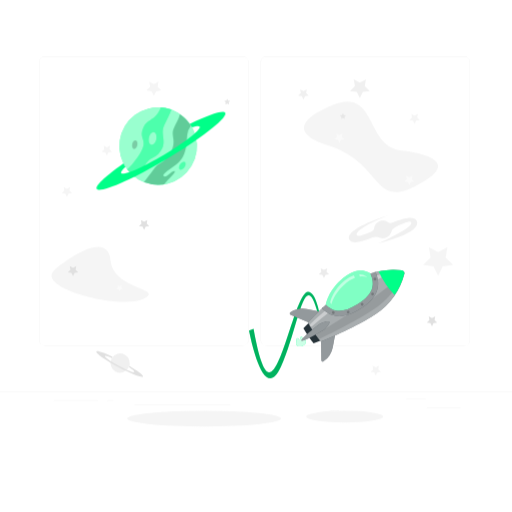
t = 0.00 s
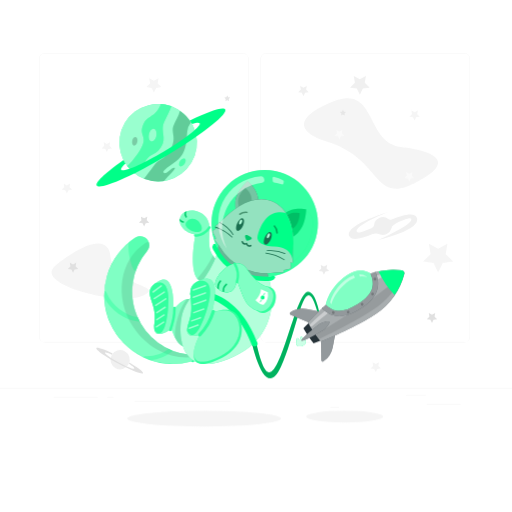
t = 1.00 s
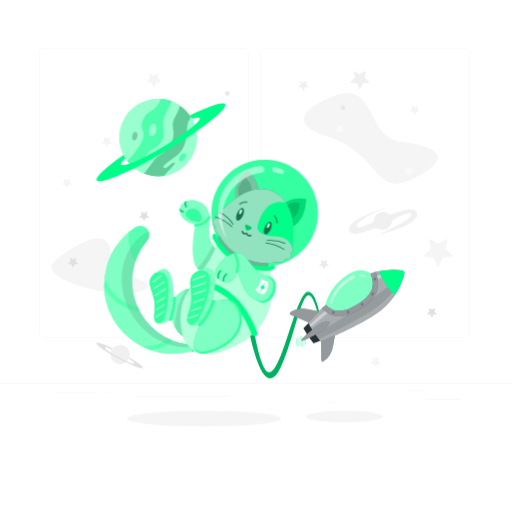
t = 2.50 s
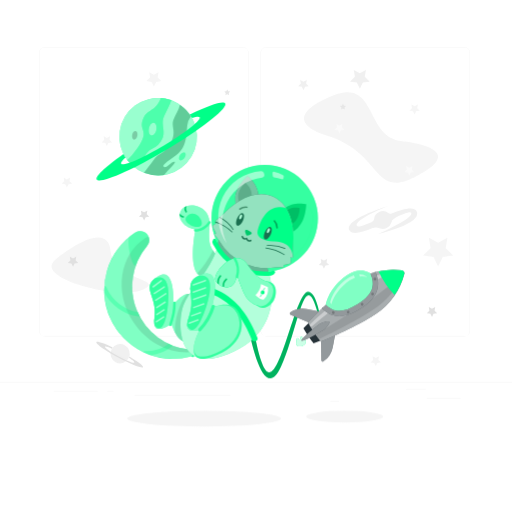
t = 3.25 s
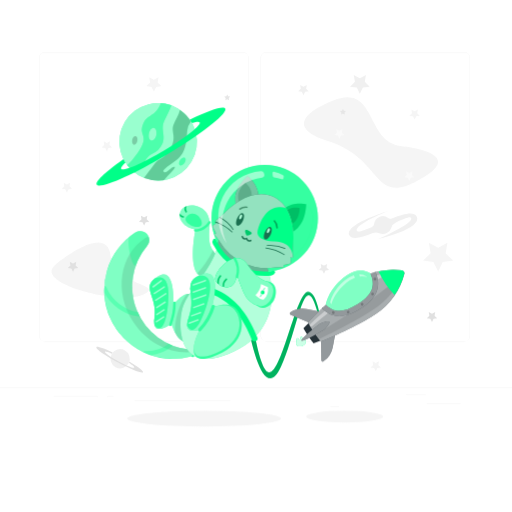
t = 4.75 s
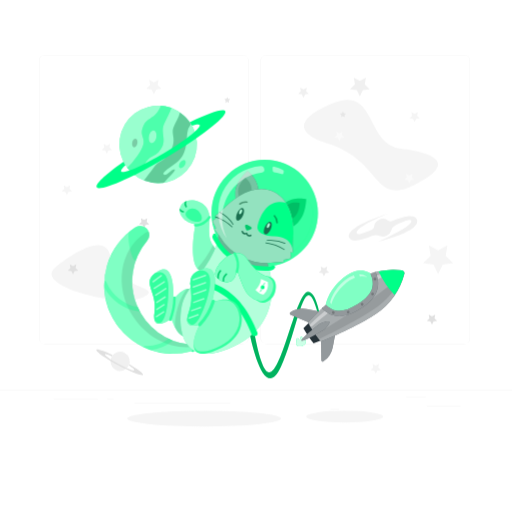
t = 5.50 s

The animated SVG that drew these frames (rendered in a browser with its animation timeline set to each time). Animation: 2 CSS @keyframes rules; one cycle of 7.00 s, repeats indefinitely.

<svg class="animated" id="freepik_stories-cat-astronaut" xmlns="http://www.w3.org/2000/svg" viewBox="0 0 500 500" version="1.1" xmlns:xlink="http://www.w3.org/1999/xlink" xmlns:svgjs="http://svgjs.com/svgjs"><style>svg#freepik_stories-cat-astronaut:not(.animated) .animable {opacity: 0;}svg#freepik_stories-cat-astronaut.animated #freepik--background-complete--inject-18 {animation: 6s Infinite  linear floating;animation-delay: 0s;}svg#freepik_stories-cat-astronaut.animated #freepik--Cat--inject-18 {animation: 1s 1 forwards cubic-bezier(.36,-0.01,.5,1.38) slideDown,3s Infinite  linear floating;animation-delay: 0s,1s;}svg#freepik_stories-cat-astronaut.animated #freepik--Planet--inject-18 {animation: 6s Infinite  linear floating;animation-delay: 0s;}            @keyframes floating {                0% {                    opacity: 1;                    transform: translateY(0px);                }                50% {                    transform: translateY(-10px);                }                100% {                    opacity: 1;                    transform: translateY(0px);                }            }                    @keyframes slideDown {                0% {                    opacity: 0;                    transform: translateY(-30px);                }                100% {                    opacity: 1;                    transform: translateY(0);                }            }        </style><g id="freepik--background-complete--inject-18" class="animable animator-active" style="transform-origin: 250px 228.23px;"><rect x="416.78" y="398.49" width="33.12" height="0.25" style="fill: rgb(235, 235, 235); transform-origin: 433.34px 398.615px;" id="el7k702up7v5r" class="animable"></rect><rect x="322.53" y="401.21" width="8.69" height="0.25" style="fill: rgb(235, 235, 235); transform-origin: 326.875px 401.335px;" id="elm8bk1s6zesf" class="animable"></rect><rect x="396.59" y="389.21" width="19.19" height="0.25" style="fill: rgb(235, 235, 235); transform-origin: 406.185px 389.335px;" id="elsx72fcghcf" class="animable"></rect><rect x="52.46" y="390.89" width="43.19" height="0.25" style="fill: rgb(235, 235, 235); transform-origin: 74.055px 391.015px;" id="elc5waovrozni" class="animable"></rect><rect x="104.56" y="390.89" width="6.33" height="0.25" style="fill: rgb(235, 235, 235); transform-origin: 107.725px 391.015px;" id="elnbke2e71rf" class="animable"></rect><rect x="131.47" y="395.11" width="93.68" height="0.25" style="fill: rgb(235, 235, 235); transform-origin: 178.31px 395.235px;" id="elf0ue352g7s" class="animable"></rect><path d="M237,337.8H43.92a5.71,5.71,0,0,1-5.71-5.71V60.66A5.71,5.71,0,0,1,43.92,55H237a5.71,5.71,0,0,1,5.71,5.71V332.09A5.71,5.71,0,0,1,237,337.8ZM43.92,55.2a5.47,5.47,0,0,0-5.46,5.46V332.09a5.47,5.47,0,0,0,5.46,5.46H237a5.47,5.47,0,0,0,5.46-5.46V60.66A5.47,5.47,0,0,0,237,55.2Z" style="fill: rgb(235, 235, 235); transform-origin: 140.46px 196.4px;" id="el9j3qu20n6p" class="animable"></path><path d="M453.31,337.8H260.21a5.72,5.72,0,0,1-5.71-5.71V60.66A5.72,5.72,0,0,1,260.21,55h193.1A5.71,5.71,0,0,1,459,60.66V332.09A5.71,5.71,0,0,1,453.31,337.8ZM260.21,55.2a5.47,5.47,0,0,0-5.46,5.46V332.09a5.47,5.47,0,0,0,5.46,5.46h193.1a5.47,5.47,0,0,0,5.46-5.46V60.66a5.47,5.47,0,0,0-5.46-5.46Z" style="fill: rgb(235, 235, 235); transform-origin: 356.75px 196.4px;" id="eldggz9b7jq8g" class="animable"></path><rect y="382.4" width="500" height="0.25" style="fill: rgb(235, 235, 235); transform-origin: 250px 382.525px;" id="elgxvzyx5zywc" class="animable"></rect><polygon points="140.74 216.48 143.88 214.83 143.28 218.32 145.82 220.8 142.31 221.31 140.74 224.49 139.17 221.31 135.66 220.8 138.2 218.32 137.6 214.83 140.74 216.48" style="fill: rgb(224, 224, 224); transform-origin: 140.74px 219.66px;" id="elfd9fdkbj6bc" class="animable"></polygon><path d="M320.17,141.9c-22.44-7-40.06-20.57,3.94-39.07s32.5,39.76,67,43.88,55.18,14.72,13.79,35.37S373.29,158.38,320.17,141.9Z" style="fill: rgb(245, 245, 245); transform-origin: 362.418px 143.334px;" id="el6oel1w44tph" class="animable"></path><polygon points="150.27 82.07 154.81 79.68 153.95 84.74 157.62 88.32 152.54 89.06 150.27 93.66 148 89.06 142.93 88.32 146.6 84.74 145.73 79.68 150.27 82.07" style="fill: rgb(245, 245, 245); transform-origin: 150.275px 86.67px;" id="elvguz9a4p9u" class="animable"></polygon><polygon points="427.87 246.12 436.95 241.35 435.22 251.46 442.56 258.62 432.41 260.1 427.87 269.3 423.33 260.1 413.18 258.62 420.52 251.46 418.79 241.35 427.87 246.12" style="fill: rgb(245, 245, 245); transform-origin: 427.87px 255.325px;" id="elzop6w4w4uv" class="animable"></polygon><polygon points="351.41 80.65 357.36 77.52 356.22 84.14 361.03 88.83 354.39 89.79 351.41 95.82 348.44 89.79 341.8 88.83 346.61 84.14 345.47 77.52 351.41 80.65" style="fill: rgb(240, 240, 240); transform-origin: 351.415px 86.67px;" id="el30l9ruovbtr" class="animable"></polygon><polygon points="65.34 184.28 68.48 182.63 67.88 186.13 70.42 188.6 66.91 189.11 65.34 192.29 63.77 189.11 60.27 188.6 62.8 186.13 62.21 182.63 65.34 184.28" style="fill: rgb(245, 245, 245); transform-origin: 65.345px 187.46px;" id="elermbsa8ucks" class="animable"></polygon><polygon points="104.34 143.84 107.48 142.19 106.88 145.68 109.42 148.15 105.91 148.66 104.34 151.84 102.77 148.66 99.27 148.15 101.8 145.68 101.2 142.19 104.34 143.84" style="fill: rgb(245, 245, 245); transform-origin: 104.345px 147.015px;" id="el4mfaqno6jm5" class="animable"></polygon><polygon points="404.9 112.87 408.04 111.22 407.44 114.71 409.98 117.19 406.47 117.69 404.9 120.87 403.33 117.69 399.82 117.19 402.36 114.71 401.76 111.22 404.9 112.87" style="fill: rgb(245, 245, 245); transform-origin: 404.9px 116.045px;" id="el778a7x5z6gp" class="animable"></polygon><polygon points="331.45 131.76 334.59 130.11 333.99 133.61 336.53 136.08 333.02 136.59 331.45 139.77 329.89 136.59 326.38 136.08 328.92 133.61 328.32 130.11 331.45 131.76" style="fill: rgb(250, 250, 250); transform-origin: 331.455px 134.94px;" id="elu6pd0r47e1r" class="animable"></polygon><polygon points="334.9 115.08 333.08 116.05 333.43 114.01 331.94 112.57 333.99 112.27 334.9 110.42 335.82 112.27 337.86 112.57 336.38 114.01 336.73 116.05 334.9 115.08" style="fill: rgb(230, 230, 230); transform-origin: 334.9px 113.235px;" id="elmwocib6unal" class="animable"></polygon><polygon points="221.91 101.06 220.08 102.03 220.43 99.99 218.95 98.55 221 98.25 221.91 96.4 222.83 98.25 224.87 98.55 223.39 99.99 223.74 102.03 221.91 101.06" style="fill: rgb(230, 230, 230); transform-origin: 221.91px 99.215px;" id="elhsnev5bz6rk" class="animable"></polygon><polygon points="399.72 172.94 402.86 171.29 402.26 174.79 404.8 177.26 401.29 177.77 399.72 180.95 398.15 177.77 394.65 177.26 397.19 174.79 396.59 171.29 399.72 172.94" style="fill: rgb(250, 250, 250); transform-origin: 399.725px 176.12px;" id="el7e080dwf7iw" class="animable"></polygon><polygon points="366.94 358.74 370.07 357.09 369.47 360.58 372.01 363.06 368.5 363.57 366.94 366.75 365.37 363.57 361.86 363.06 364.4 360.58 363.8 357.09 366.94 358.74" style="fill: rgb(245, 245, 245); transform-origin: 366.935px 361.92px;" id="elpb4574symqm" class="animable"></polygon><polygon points="296.36 88.98 299.57 87.29 298.96 90.87 301.56 93.4 297.96 93.93 296.36 97.18 294.75 93.93 291.15 93.4 293.75 90.87 293.14 87.29 296.36 88.98" style="fill: rgb(240, 240, 240); transform-origin: 296.355px 92.235px;" id="elbu3rtbpox7q" class="animable"></polygon><path d="M54.05,262.65c10.51-8.7,50.89-38.48,53.85-8.73s53.63,27.12,32.35,37.9S31.58,281.24,54.05,262.65Z" style="fill: rgb(245, 245, 245); transform-origin: 97.9204px 267.865px;" id="el2sc79bjheym" class="animable"></path><polygon points="71.31 261.57 74.45 259.92 73.85 263.41 76.39 265.89 72.88 266.4 71.31 269.58 69.74 266.4 66.23 265.89 68.77 263.41 68.17 259.92 71.31 261.57" style="fill: rgb(224, 224, 224); transform-origin: 71.31px 264.75px;" id="eljxksntjaypc" class="animable"></polygon><polygon points="116.83 279.32 118.88 278.24 118.49 280.53 120.15 282.15 117.86 282.49 116.83 284.57 115.8 282.49 113.51 282.15 115.17 280.53 114.78 278.24 116.83 279.32" style="fill: rgb(250, 250, 250); transform-origin: 116.83px 281.405px;" id="el9a7dhlnd808" class="animable"></polygon><polygon points="421.86 310.63 424.99 308.98 424.39 312.47 426.93 314.95 423.43 315.46 421.86 318.64 420.29 315.46 416.78 314.95 419.32 312.47 418.72 308.98 421.86 310.63" style="fill: rgb(224, 224, 224); transform-origin: 421.855px 313.81px;" id="elwd0ergi1n8h" class="animable"></polygon><path d="M125.58,359a9.4,9.4,0,1,1-3.84-12.72A9.39,9.39,0,0,1,125.58,359Z" style="fill: rgb(240, 240, 240); transform-origin: 117.295px 354.562px;" id="el3nqppwoigdk" class="animable"></path><path d="M126.31,357.26a9.64,9.64,0,0,1-.46,1.23c3.49,2.28,5.61,4.07,5.3,4.65-.51.95-7.33-1.72-15.24-6s-13.91-8.44-13.4-9.39c.31-.58,3,.19,6.8,1.84a11.7,11.7,0,0,1,.78-1.07c-8.8-4.2-15.43-6.47-16-5.3-.81,1.51,8.74,8.2,21.32,14.94s23.45,11,24.26,9.48C140.25,366.51,134.68,362.25,126.31,357.26Z" style="fill: rgb(224, 224, 224); transform-origin: 116.877px 355.431px;" id="el7dmr1dokjct" class="animable"></path><polygon points="316.35 263.61 319.49 261.96 318.89 265.46 321.43 267.93 317.92 268.44 316.35 271.62 314.78 268.44 311.28 267.93 313.81 265.46 313.21 261.96 316.35 263.61" style="fill: rgb(235, 235, 235); transform-origin: 316.355px 266.79px;" id="el38ok7amkwgd" class="animable"></polygon><path d="M406.87,215.51c-2.67-5.23-13.07-2.46-24.37,2a3.44,3.44,0,0,1-3.36-.46,8.67,8.67,0,0,0-13.84,6,3.46,3.46,0,0,1-2.05,2.81c-7.94,3.44-14,5.68-14.82,3.63-2.49-6.17,30.69-19.33,30.69-19.33s-44.72,13.4-37.56,24.22c2.76,4.18,12,1.72,22.4-2.56a8.42,8.42,0,0,1,6.55.15,8.65,8.65,0,0,0,11.74-5.58,7.94,7.94,0,0,1,4.36-4.95c8.06-3.76,14.17-6.26,15-4.44,2.51,5.48-33.42,21-33.42,21S413.21,227.92,406.87,215.51Z" style="fill: rgb(240, 240, 240); transform-origin: 374.133px 224.08px;" id="el8aef77yy0y4" class="animable"></path></g><g id="freepik--Shadow--inject-18" class="animable" style="transform-origin: 249.135px 408.79px;"><ellipse id="freepik--path--inject-18" cx="199.32" cy="408.79" rx="75.16" ry="7.72" style="fill: rgb(245, 245, 245); transform-origin: 199.32px 408.79px;" class="animable"></ellipse><ellipse id="freepik--path--inject-18" cx="336.53" cy="406.88" rx="37.58" ry="5.81" style="fill: rgb(245, 245, 245); transform-origin: 336.53px 406.88px;" class="animable"></ellipse></g><g id="freepik--Rocket--inject-18" class="animable" style="transform-origin: 319.027px 316.456px;"><path d="M296.7,331.18c0-.12-.07-.24-.11-.36-.57-1.52-2.73-2.13-2.73-2.13a5.25,5.25,0,0,0-.81,2.58l-.32.11-.32.13a5.28,5.28,0,0,0-2.3-1.42s-1.24,1.87-.67,3.4l.15.34a2.88,2.88,0,0,0-.36,2.55c.66,1.79,3.32,2.46,5.92,1.49s4.17-3.21,3.5-5A2.92,2.92,0,0,0,296.7,331.18Z" style="fill: rgb(0, 255, 136); transform-origin: 293.943px 333.502px;" id="elax4x4u241p" class="animable"></path><g id="elv8etbe50hy"><path d="M296.7,331.18c0-.12-.07-.24-.11-.36-.57-1.52-2.73-2.13-2.73-2.13a5.25,5.25,0,0,0-.81,2.58l-.32.11-.32.13a5.28,5.28,0,0,0-2.3-1.42s-1.24,1.87-.67,3.4l.15.34a2.88,2.88,0,0,0-.36,2.55c.66,1.79,3.32,2.46,5.92,1.49s4.17-3.21,3.5-5A2.92,2.92,0,0,0,296.7,331.18Z" style="fill: rgb(255, 255, 255); opacity: 0.8; transform-origin: 293.943px 333.502px;" class="animable"></path></g><path d="M300.66,285c-11.87.74-25.94,83.65-38.88,78.44-5.48-2.2-10.37-21.19-14.18-42.33l-4.45,1.65c2.65,13.36,15.31,70.69,31.13,35.53,17.82-39.62,23.08-100.4,36.13-52.16l1.44-.69S308.15,284.53,300.66,285Z" style="fill: rgb(0, 255, 136); transform-origin: 277.5px 327.263px;" id="el1vm55q4gmik" class="animable"></path><g id="elfplbw1s3vw4"><path d="M300.66,285c-11.87.74-25.94,83.65-38.88,78.44-5.48-2.2-10.37-21.19-14.18-42.33l-4.45,1.65c2.65,13.36,15.31,70.69,31.13,35.53,17.82-39.62,23.08-100.4,36.13-52.16l1.44-.69S308.15,284.53,300.66,285Z" style="opacity: 0.3; transform-origin: 277.5px 327.263px;" class="animable"></path></g><path d="M318.19,297.62s1.88-13.85,17.44-26.45,26.11-4.06,26.11-4.06l4.15,2.72.21,11.64-5.9,10.27-14.68,11.65-15.16,4.28L323,304.36Z" style="fill: rgb(0, 255, 136); transform-origin: 342.145px 285.976px;" id="elzoqqo3hvxxl" class="animable"></path><g id="elf5b4w0hyc3c"><path d="M318.19,297.62s1.88-13.85,17.44-26.45,26.11-4.06,26.11-4.06l4.15,2.72.21,11.64-5.9,10.27-14.68,11.65-15.16,4.28L323,304.36Z" style="fill: rgb(255, 255, 255); opacity: 0.5; transform-origin: 342.145px 285.976px;" class="animable"></path></g><path d="M283.79,307.34l23.68,10,16.06-10.84-24-4.7a21.24,21.24,0,0,0-15.94,3.23h0A1.3,1.3,0,0,0,283.79,307.34Z" style="fill: rgb(38, 50, 56); transform-origin: 303.253px 309.373px;" id="ell8mu375p6l" class="animable"></path><path d="M313.86,351.92l-.43-25.72,16.06-10.83-4.63,24a21.22,21.22,0,0,1-9,13.57h0A1.3,1.3,0,0,1,313.86,351.92Z" style="fill: rgb(38, 50, 56); transform-origin: 321.46px 334.258px;" id="elo2gxm26jnzr" class="animable"></path><g id="elhiazl2xjuhm"><g style="opacity: 0.5; transform-origin: 306.233px 327.276px;" class="animable"><path d="M283.79,307.34l23.68,10,16.06-10.84-24-4.7a21.24,21.24,0,0,0-15.94,3.23h0A1.3,1.3,0,0,0,283.79,307.34Z" style="fill: rgb(255, 255, 255); transform-origin: 303.253px 309.373px;" id="elkfvhwkjdcfm" class="animable"></path><path d="M313.86,351.92l-.43-25.72,16.06-10.83-4.63,24a21.22,21.22,0,0,1-9,13.57h0A1.3,1.3,0,0,1,313.86,351.92Z" style="fill: rgb(255, 255, 255); transform-origin: 321.46px 334.258px;" id="elwpot2ddd4bd" class="animable"></path></g></g><path d="M392.36,263.9A68.51,68.51,0,0,0,365.17,266l1.79,9.54-.86,5.91-9.25,13-9.48,6.4L334,306.15,323,304.36,315.61,300c-5.19,4.83-10.34,9.92-15,14.89,1.83,3.16,3.82,6.34,6,9.5s4.33,6.19,6.58,9.07c20.53-7.84,44.19-20.41,53.7-26.83a68.41,68.41,0,0,0,27.92-39.11A2.91,2.91,0,0,0,392.36,263.9Z" style="fill: rgb(38, 50, 56); transform-origin: 347.757px 298.42px;" id="elr2ivu2dhnis" class="animable"></path><g id="elin9wfonwhz"><path d="M392.36,263.9A68.51,68.51,0,0,0,365.17,266l1.79,9.54-.86,5.91-9.25,13-9.48,6.4L334,306.15,323,304.36,315.61,300c-5.19,4.83-10.34,9.92-15,14.89,1.83,3.16,3.82,6.34,6,9.5s4.33,6.19,6.58,9.07c20.53-7.84,44.19-20.41,53.7-26.83a68.41,68.41,0,0,0,27.92-39.11A2.91,2.91,0,0,0,392.36,263.9Z" style="fill: rgb(255, 255, 255); opacity: 0.6; transform-origin: 347.757px 298.42px;" class="animable"></path></g><path d="M306.6,324.39c-2-2.92-3.8-5.84-5.52-8.76-1.65,1.66-3.27,3.33-4.81,5q2.19,3.76,4.73,7.54t5.23,7.21c2.11-.81,4.26-1.68,6.42-2.59C310.59,330.1,308.56,327.3,306.6,324.39Z" style="fill: rgb(38, 50, 56); transform-origin: 304.46px 325.505px;" id="elytup4xtyb9q" class="animable"></path><g id="eloateip8rq9"><path d="M393.88,266.16c-8.53,8.91-20.69,19-35,28.66-9.3,6.27-31,20.08-49.15,30.91a1.42,1.42,0,0,0-.45,2l1.62,2.39a1.41,1.41,0,0,0,1.76.51c19.59-8.86,42.19-21.65,51.53-28,13.92-9.38,24.14-21.73,29.83-34.62a2,2,0,0,0-.18-1.91Z" style="opacity: 0.1; transform-origin: 351.613px 298.428px;" class="animable"></path></g><g id="elpqoucqor2zp"><g style="opacity: 0.4; transform-origin: 347.789px 291.613px;" class="animable"><path d="M319.05,302c-5.47,4.67-11,9.58-16,14.36A1.43,1.43,0,0,0,305,318.5c5.57-4.75,11.65-9.69,17.62-14.39Z" style="fill: rgb(255, 255, 255); transform-origin: 312.599px 310.438px;" id="el8cc61d9qjjh" class="animable"></path><path d="M365.89,269.83l.76,4.05A103,103,0,0,1,393,264.8l-.31-.45A77.34,77.34,0,0,0,365.89,269.83Z" style="fill: rgb(255, 255, 255); transform-origin: 379.445px 269.115px;" id="ellzcj5cilg2k" class="animable"></path></g></g><path d="M366.76,265.6q-2.53.66-5,1.51c2.23,5.17,2.84,9.71,1.86,13.74-1.4,5.77-6.18,11.14-14.6,16.42s-15.34,7.24-21.14,6a19.87,19.87,0,0,1-9.67-5.65q-1.92,1.75-3.83,3.55c10.14,10.11,22,10.17,37.41.52C368,291.53,372.8,280.17,366.76,265.6Z" style="fill: rgb(38, 50, 56); transform-origin: 341.826px 287.221px;" id="elislimndmagb" class="animable"></path><g id="elnjlzq4ocv5k"><path d="M366.76,265.6q-2.53.66-5,1.51c2.23,5.17,2.84,9.71,1.86,13.74-1.4,5.77-6.18,11.14-14.6,16.42s-15.34,7.24-21.14,6a19.87,19.87,0,0,1-9.67-5.65q-1.92,1.75-3.83,3.55c10.14,10.11,22,10.17,37.41.52C368,291.53,372.8,280.17,366.76,265.6Z" style="fill: rgb(255, 255, 255); opacity: 0.5; transform-origin: 341.826px 287.221px;" class="animable"></path></g><g id="elrz4iq0557h"><g style="opacity: 0.2; transform-origin: 345.812px 288.889px;" class="animable"><path d="M326.64,304.49a1.37,1.37,0,1,1-1.88-.43A1.37,1.37,0,0,1,326.64,304.49Z" id="elnea8qwp4yc" class="animable" style="transform-origin: 325.483px 305.224px;"></path><path d="M341.13,304.08a1.37,1.37,0,1,1-1.89-.43A1.37,1.37,0,0,1,341.13,304.08Z" id="elhmsubw31vka" class="animable" style="transform-origin: 339.97px 304.809px;"></path><path d="M354.8,296.5a1.36,1.36,0,1,1-1.88-.43A1.36,1.36,0,0,1,354.8,296.5Z" id="el21e68xzsouu" class="animable" style="transform-origin: 353.646px 297.22px;"></path><path d="M365,286.36a1.37,1.37,0,1,1-1.88-.43A1.36,1.36,0,0,1,365,286.36Z" id="eliwatt1jefw7" class="animable" style="transform-origin: 363.843px 287.092px;"></path><path d="M367.3,271.83a1.37,1.37,0,1,1-1.89-.43A1.36,1.36,0,0,1,367.3,271.83Z" id="elayz13j5v6sl" class="animable" style="transform-origin: 366.14px 272.557px;"></path></g></g><path d="M369.63,264.92a86.18,86.18,0,0,0,15.71,23.29,68.58,68.58,0,0,0,9.46-20.69,2.91,2.91,0,0,0-2.44-3.62A68.76,68.76,0,0,0,369.63,264.92Z" style="fill: rgb(0, 255, 136); transform-origin: 382.262px 275.802px;" id="elb8305zidltc" class="animable"></path><path d="M321.6,314.27c1.09,1.63-4,7-5.63,8.08s-20.45,11.88-21.55,10.25,15.94-15,17.57-16.14S320.5,312.64,321.6,314.27Z" style="fill: rgb(38, 50, 56); transform-origin: 308.06px 323.262px;" id="elcj5vqx0rk0s" class="animable"></path><g id="elfrjzw4ee7gk"><path d="M321.6,314.27c1.09,1.63-4,7-5.63,8.08s-20.45,11.88-21.55,10.25,15.94-15,17.57-16.14S320.5,312.64,321.6,314.27Z" style="fill: rgb(255, 255, 255); opacity: 0.5; transform-origin: 308.06px 323.262px;" class="animable"></path></g><g id="elfx6fp80gxhv"><path d="M345.55,268.81a26.44,26.44,0,0,0-8.68,4.87c-12.83,10.4-14.38,21.83-14.38,21.83l1.14,1.59c1.22-4.14,4.82-12.89,14.91-21.06a29.54,29.54,0,0,1,8.1-4.81Z" style="fill: rgb(255, 255, 255); opacity: 0.5; transform-origin: 334.565px 282.955px;" class="animable"></path></g><g id="el281delq0yn"><path d="M350.83,268l.54,2a15.86,15.86,0,0,1,6.85.64l-.14-.59A13.55,13.55,0,0,0,350.83,268Z" style="fill: rgb(255, 255, 255); opacity: 0.5; transform-origin: 354.525px 269.32px;" class="animable"></path></g></g><g id="freepik--Cat--inject-18" class="animable" style="transform-origin: 206.124px 260.771px;"><path d="M137.24,230.63h-.37a8.1,8.1,0,0,0-4.49,1.35l-.06,0A67.18,67.18,0,0,0,186,353.28a3.41,3.41,0,0,0,1.62-.94l.06-.06a3.42,3.42,0,0,0-2.13-5.79A61.86,61.86,0,0,1,143.71,245,8.76,8.76,0,0,0,137.24,230.63Z" style="fill: rgb(0, 255, 136); transform-origin: 145.204px 293.056px;" id="eloy8ucpxuyh" class="animable"></path><g id="el1ml46g8rt4j"><path d="M187.68,352.28l-.06.06a3.51,3.51,0,0,1-1.61.94,67.23,67.23,0,0,1-38.82-1.46,65.39,65.39,0,0,1-7.32-3,67.19,67.19,0,0,1-38-58.2l.09-6.37A67.24,67.24,0,0,1,132.32,232l.06,0a8.11,8.11,0,0,1,4.5-1.35h.37A8.75,8.75,0,0,1,143.71,245a61.94,61.94,0,0,0-9.26,64.85c.56,1.28,1.18,2.55,1.84,3.81q1.34,2.52,2.93,5a61.44,61.44,0,0,0,25.48,22.19c1.28.61,2.57,1.16,3.88,1.67h0a62,62,0,0,0,17,4A3.42,3.42,0,0,1,187.68,352.28Z" style="fill: rgb(255, 255, 255); opacity: 0.5; transform-origin: 145.248px 293.056px;" class="animable"></path></g><g id="el8ekw6vxo4"><path d="M188.41,348.66a3.33,3.33,0,0,0-2.86-2.17A61.86,61.86,0,0,1,143.71,245a8.64,8.64,0,0,0,1.45-8.77,6.15,6.15,0,0,0-3.07,1l-.05,0c-25.35,16.52-30.75,53.15-12.07,81.81C143.82,340.31,167,351.18,188.41,348.66Z" style="opacity: 0.1; transform-origin: 153.629px 292.624px;" class="animable"></path></g><path d="M188.89,346c-1.8-1.66-3.27-.64-4.14.41l.8.1a3.42,3.42,0,0,1,2.13,5.79l-.06.06a3.61,3.61,0,0,1-.8.61C190.09,356.05,191.94,348.78,188.89,346Z" style="fill: rgb(0, 255, 136); transform-origin: 187.596px 349.42px;" id="elk97jfj4jd8a" class="animable"></path><g id="elw5v6jq4ig7j"><g style="opacity: 0.2; transform-origin: 187.596px 349.42px;" class="animable"><path d="M188.89,346c-1.8-1.66-3.27-.64-4.14.41l.8.1a3.42,3.42,0,0,1,2.13,5.79l-.06.06a3.61,3.61,0,0,1-.8.61C190.09,356.05,191.94,348.78,188.89,346Z" style="fill: rgb(255, 255, 255); transform-origin: 187.596px 349.42px;" id="el9hevhw1rysp" class="animable"></path></g></g><path d="M210.71,253.23c-3.79-5.7-7.84-7.77-6.07-27.43s-19.21-23.89-26.11-17.27-1.22,18.7,12.39,20.37c0,0-11.91,57.57,16.5,45C211.8,272,216.55,262,210.71,253.23Z" style="fill: rgb(0, 255, 136); transform-origin: 194.507px 240.657px;" id="eltjvo717dqbd" class="animable"></path><g id="elcin9a13nntv"><path d="M210.71,253.23c-3.79-5.7-7.84-7.77-6.07-27.43s-19.21-23.89-26.11-17.27-1.22,18.7,12.39,20.37c0,0-11.91,57.57,16.5,45C211.8,272,216.55,262,210.71,253.23Z" style="fill: rgb(255, 255, 255); opacity: 0.5; transform-origin: 194.507px 240.657px;" class="animable"></path></g><path d="M190.7,226.5c-3.34-.38-14.91-5.93-6.29-11.87S204.34,228,190.7,226.5Z" style="fill: rgb(0, 255, 136); transform-origin: 189.164px 220.037px;" id="elv2alwtizzq" class="animable"></path><path d="M190.62,231.11c6.15.38,11.8-3.54,15-8.46.8-1.21-1.15-2.34-1.94-1.14-2.83,4.29-7.76,7.68-13.11,7.35-1.45-.09-1.44,2.16,0,2.25Z" style="fill: rgb(0, 255, 136); transform-origin: 197.648px 226.067px;" id="elj4gqy8at6ur" class="animable"></path><g id="el3si1s25hag8"><g style="opacity: 0.2; transform-origin: 193.545px 222.313px;" class="animable"><path d="M190.7,226.5c-3.34-.38-14.91-5.93-6.29-11.87S204.34,228,190.7,226.5Z" style="fill: rgb(255, 255, 255); transform-origin: 189.164px 220.037px;" id="elfjgqdj3d5jr" class="animable"></path><path d="M190.62,231.11c6.15.38,11.8-3.54,15-8.46.8-1.21-1.15-2.34-1.94-1.14-2.83,4.29-7.76,7.68-13.11,7.35-1.45-.09-1.44,2.16,0,2.25Z" style="fill: rgb(255, 255, 255); transform-origin: 197.648px 226.067px;" id="el2sdjlqhsr4j" class="animable"></path></g></g><g id="el0jw2z2zausd8"><path d="M207.42,273.91c4.38-1.93,9.13-11.89,3.29-20.68-.91-1.37-1.83-2.52-2.69-3.76A110.33,110.33,0,0,1,192.76,272C195.63,275.77,200.23,277.09,207.42,273.91Z" style="opacity: 0.1; transform-origin: 203.093px 262.584px;" class="animable"></path></g><path d="M191.75,322.67c2.45-7.17,3.38-49.88-22.46-20.32,0,0,2.31-37.62-14.54-27.8-18.59,10.84-.67,18.89-3.89,40.27S167.33,321,167.33,321,179.39,358.87,191.75,322.67Z" style="fill: rgb(0, 255, 136); transform-origin: 169.542px 305.626px;" id="elesq8lkvoh1b" class="animable"></path><g id="elhx345p5eaz4"><path d="M191.75,322.67c2.45-7.17,3.38-49.88-22.46-20.32,0,0,2.31-37.62-14.54-27.8-18.59,10.84-.67,18.89-3.89,40.27S167.33,321,167.33,321,179.39,358.87,191.75,322.67Z" style="fill: rgb(255, 255, 255); opacity: 0.5; transform-origin: 169.542px 305.626px;" class="animable"></path></g><path d="M151,277.11c-12.06,9.65,2.84,18-.12,37.71a18.9,18.9,0,0,0,0,7.67c.31.45,9.74,13.9,13.22-20.49C167.55,268.27,152.09,276.48,151,277.11Z" style="fill: rgb(0, 255, 136); transform-origin: 155.408px 300.619px;" id="elc4vx9ct4xyh" class="animable"></path><g id="elv297ktiewl"><path d="M151,277.11c-12.06,9.65,2.84,18-.12,37.71a18.9,18.9,0,0,0,0,7.67c.31.45,9.74,13.9,13.22-20.49C167.55,268.27,152.09,276.48,151,277.11Z" style="fill: rgb(255, 255, 255); opacity: 0.2; transform-origin: 155.408px 300.619px;" class="animable"></path></g><g id="el5yhjg4d0e6s"><g style="opacity: 0.5; transform-origin: 155.714px 299.149px;" class="animable"><path d="M149.88,285.78l8-6c.77-.58,0-1.88-.75-1.3l-8,6c-.77.57,0,1.88.75,1.3Z" style="fill: rgb(255, 255, 255); transform-origin: 153.505px 282.13px;" id="el8jc501qjvnt" class="animable"></path><path d="M151,292.2l9.81-6.37c.8-.52,0-1.82-.76-1.29l-9.81,6.37c-.81.52-.06,1.82.76,1.29Z" style="fill: rgb(255, 255, 255); transform-origin: 155.517px 288.37px;" id="elwm9815g9dpi" class="animable"></path><path d="M152.46,298.82l9.81-6.37c.81-.53.06-1.83-.76-1.3l-9.81,6.37c-.8.53,0,1.83.76,1.3Z" style="fill: rgb(255, 255, 255); transform-origin: 156.993px 294.985px;" id="el2f4gwrdx99w" class="animable"></path><path d="M153.51,306l8.14-5.28c.81-.53.06-1.83-.75-1.3l-8.14,5.29c-.81.52-.06,1.82.75,1.29Z" style="fill: rgb(255, 255, 255); transform-origin: 157.205px 302.71px;" id="elntqi92x94zq" class="animable"></path><path d="M153.55,312.79l7.11-4.62c.8-.52.05-1.82-.76-1.29l-7.11,4.61c-.8.53,0,1.83.76,1.3Z" style="fill: rgb(255, 255, 255); transform-origin: 156.73px 309.835px;" id="elp4h53uq0lf" class="animable"></path><path d="M153.07,319.84l7.11-4.61c.81-.53,0-1.83-.76-1.3l-7.1,4.62c-.81.52-.06,1.82.75,1.29Z" style="fill: rgb(255, 255, 255); transform-origin: 156.244px 316.885px;" id="el1b0gxnjfsc5" class="animable"></path></g></g><path d="M169.25,300.71c.25,7.21-1.72,14.61-4,21.36-.47,1.37,1.7,2,2.17.6,2.36-6.92,4.36-14.57,4.1-22-.05-1.45-2.3-1.46-2.25,0Z" style="fill: rgb(0, 255, 136); transform-origin: 168.363px 311.519px;" id="ell42t9hk2ic" class="animable"></path><g id="el61n2h1scij5"><g style="opacity: 0.2; transform-origin: 168.363px 311.519px;" class="animable"><path d="M169.25,300.71c.25,7.21-1.72,14.61-4,21.36-.47,1.37,1.7,2,2.17.6,2.36-6.92,4.36-14.57,4.1-22-.05-1.45-2.3-1.46-2.25,0Z" style="fill: rgb(255, 255, 255); transform-origin: 168.363px 311.519px;" id="el1kdq5om45r8" class="animable"></path></g></g><g id="elgjx34yl1aj"><path d="M170.8,329.27c4.47,8.6,12.64,17.73,20.95-6.6,1.93-5.65,2.91-33.37-9.41-30.4a65.09,65.09,0,0,0-3.82,5.77C175.17,303.85,170.53,317.1,170.8,329.27Z" style="opacity: 0.1; transform-origin: 181.848px 315.192px;" class="animable"></path></g><path d="M260.82,266.06s24,58.94-37,84.34c-53,22.08-50.85-34.44-44-49,8.14-17.31,33.33-41,33.67-63.67Z" style="fill: rgb(0, 255, 136); transform-origin: 220.875px 296.593px;" id="el46kirpw13lx" class="animable"></path><g id="elr77bntpkjj"><path d="M260.82,266.06s24,58.94-37,84.34c-53,22.08-50.85-34.44-44-49,8.14-17.31,33.33-41,33.67-63.67Z" style="fill: rgb(255, 255, 255); opacity: 0.7; transform-origin: 220.875px 296.593px;" class="animable"></path></g><path d="M310.48,218.06a52,52,0,0,1-45.63,51.61,51.35,51.35,0,0,1-6.36.39,52,52,0,1,1,52-52Z" style="fill: rgb(0, 255, 136); transform-origin: 258.49px 218.06px;" id="el07maid56wjth" class="animable"></path><g id="elej7vxo1s0v8"><path d="M310.48,218.06a52,52,0,0,1-45.63,51.61,51.35,51.35,0,0,1-6.36.39,52,52,0,1,1,52-52Z" style="fill: rgb(255, 255, 255); opacity: 0.3; transform-origin: 258.49px 218.06px;" class="animable"></path></g><path d="M264.25,264.79a47.08,47.08,0,0,0,41.31-46.73c0-.34,0-.69,0-1a13.55,13.55,0,0,0-13.29-13.28h-.79a47.3,47.3,0,0,0-47.3,47.3v.8a13.57,13.57,0,0,0,13.28,13.29h1A47.64,47.64,0,0,0,264.25,264.79Z" style="fill: rgb(0, 255, 136); transform-origin: 274.87px 234.475px;" id="el7ejy3dz4pu5" class="animable"></path><g id="elf0d2wqb2gpo"><path d="M264.25,264.79a47.08,47.08,0,0,0,41.31-46.73c0-.34,0-.69,0-1a13.55,13.55,0,0,0-13.29-13.28h-.79a47.3,47.3,0,0,0-47.3,47.3v.8a13.57,13.57,0,0,0,13.28,13.29h1A47.64,47.64,0,0,0,264.25,264.79Z" style="fill: rgb(255, 255, 255); opacity: 0.3; transform-origin: 274.87px 234.475px;" class="animable"></path></g><path d="M262.78,272.16a59.21,59.21,0,0,0-2-6.1l-47.33-28.33a35.48,35.48,0,0,1-1,7.66l7.59,10.89,10.32,8.82,13.93,5,14.17,2.85Z" style="fill: rgb(38, 50, 56); transform-origin: 237.615px 255.34px;" id="elj3g2moqjqqo" class="animable"></path><g id="eloz6bmflnbt"><path d="M262.78,272.16a59.21,59.21,0,0,0-2-6.1l-47.33-28.33a35.48,35.48,0,0,1-1,7.66l7.59,10.89,10.32,8.82,13.93,5,14.17,2.85Z" style="fill: rgb(255, 255, 255); opacity: 0.5; transform-origin: 237.615px 255.34px;" class="animable"></path></g><path d="M252.22,196.32c-.43,11.18-5.82,20.64-12,21.14s-10.9-8.16-10.47-19.34,12-21.14,12-21.14S252.65,185.15,252.22,196.32Z" style="fill: rgb(38, 50, 56); transform-origin: 240.978px 197.23px;" id="eljyok9jbxs48" class="animable"></path><g id="eliqrp2o3mt19"><path d="M252.22,196.32c-.43,11.18-5.82,20.64-12,21.14s-10.9-8.16-10.47-19.34,12-21.14,12-21.14S252.65,185.15,252.22,196.32Z" style="fill: rgb(255, 255, 255); opacity: 0.6; transform-origin: 240.978px 197.23px;" class="animable"></path></g><g id="el49vgc7wwb1l"><path d="M245.71,194.9c-.25,6.52-3.39,12-7,12.34s-6.37-4.76-6.12-11.29,7-12.34,7-12.34S246,188.37,245.71,194.9Z" style="opacity: 0.2; transform-origin: 239.147px 195.433px;" class="animable"></path></g><path d="M277.75,208.68c-8.14,7.52-11.81,17.8-8.19,23s13.14,3.25,21.28-4.26,8.2-23,8.2-23S285.89,201.17,277.75,208.68Z" style="fill: rgb(0, 255, 136); transform-origin: 283.603px 219.159px;" id="eldv1ov6mzokq" class="animable"></path><g id="elo5n3jq6g1y"><path d="M277.75,208.68c-8.14,7.52-11.81,17.8-8.19,23s13.14,3.25,21.28-4.26,8.2-23,8.2-23S285.89,201.17,277.75,208.68Z" style="opacity: 0.2; transform-origin: 283.603px 219.159px;" class="animable"></path></g><g id="elp3pjvhzt8k"><path d="M280.18,210.74c-4.75,4.39-6.89,10.39-4.78,13.4s7.68,1.91,12.43-2.48,4.78-13.41,4.78-13.41S284.94,206.35,280.18,210.74Z" style="opacity: 0.2; transform-origin: 283.599px 216.838px;" class="animable"></path></g><path d="M283.58,255.9l.87.67c.63.48,1.56-.16,1.55-1a63.38,63.38,0,0,1-.16-7.94c2.53-18.15-1.1-42.15-18.63-50.48s-37.94,4.26-50,17.9a62.08,62.08,0,0,1-6.08,5c-.68.56-.56,1.7.21,1.88l1.06.26-4.17,3a1.23,1.23,0,0,0-.38,1.49l3.19,6.19-.27-.06a1.15,1.15,0,0,0-1,1.8,63.36,63.36,0,0,1,4.38,5.52,54.11,54.11,0,0,0,23.49,21.52,52.85,52.85,0,0,0,31.29,4.5,60.76,60.76,0,0,1,7-.13,1.16,1.16,0,0,0,.71-2l-.23-.18,6.72-1.48a1.21,1.21,0,0,0,.87-1.25Z" style="fill: rgb(38, 50, 56); transform-origin: 247.151px 230.655px;" id="elcdlsls58onk" class="animable"></path><g id="elkgtlbvep3n"><path d="M283.58,255.9l.87.67c.63.48,1.56-.16,1.55-1a63.38,63.38,0,0,1-.16-7.94c2.53-18.15-1.1-42.15-18.63-50.48s-37.94,4.26-50,17.9a62.08,62.08,0,0,1-6.08,5c-.68.56-.56,1.7.21,1.88l1.06.26-4.17,3a1.23,1.23,0,0,0-.38,1.49l3.19,6.19-.27-.06a1.15,1.15,0,0,0-1,1.8,63.36,63.36,0,0,1,4.38,5.52,54.11,54.11,0,0,0,23.49,21.52,52.85,52.85,0,0,0,31.29,4.5,60.76,60.76,0,0,1,7-.13,1.16,1.16,0,0,0,.71-2l-.23-.18,6.72-1.48a1.21,1.21,0,0,0,.87-1.25Z" style="fill: rgb(255, 255, 255); opacity: 0.8; transform-origin: 247.151px 230.655px;" class="animable"></path></g><path d="M267.21,240.66c19.29-.38,18.8,15.75,18.79,14.86a63.38,63.38,0,0,1-.16-7.94c1.79-12.84.49-28.59-6.62-39.66-9.09-2.3-21.57-.08-27.64,22.35C249.68,237.26,258.9,240.83,267.21,240.66Z" style="fill: rgb(0, 255, 136); transform-origin: 268.945px 231.381px;" id="el6jox0duwg1t" class="animable"></path><path d="M241,235s-2.29-4-1.42-5.13c.63-.81,2.72.19,3.52.57s2.89,1.36,2.68,2.37C245.5,234.23,241,235,241,235Z" style="fill: rgb(0, 255, 136); transform-origin: 242.589px 232.281px;" id="elssxnf0xbq7" class="animable"></path><g id="elj8ybzrk36yo"><path d="M241,235s-2.29-4-1.42-5.13c.63-.81,2.72.19,3.52.57s2.89,1.36,2.68,2.37C245.5,234.23,241,235,241,235Z" style="opacity: 0.3; transform-origin: 242.589px 232.281px;" class="animable"></path></g><path d="M244.73,239.16a2.26,2.26,0,0,1-3.23-1.45.76.76,0,0,0-.92-.52,2.26,2.26,0,0,1-3.23-1.45c-.31-.91-1.76-.52-1.44.4a3.73,3.73,0,0,0,4.45,2.67,3.68,3.68,0,0,0,4.77,1.8C246,240.26,245.63,238.81,244.73,239.16Z" style="fill: rgb(38, 50, 56); transform-origin: 240.744px 238.065px;" id="elc4u059lcoju" class="animable"></path><path d="M237.18,220.65c-1.53,3.33-4,5.44-5.5,4.73s-1.49-4,0-7.33,4-5.44,5.49-4.73S238.7,217.32,237.18,220.65Z" style="fill: rgb(38, 50, 56); transform-origin: 234.431px 219.35px;" id="elz0y2lbkpzr" class="animable"></path><path d="M236.1,217.39c-.6,1.3-1.57,2.14-2.16,1.85s-.59-1.56,0-2.87,1.57-2.14,2.16-1.86S236.7,216.08,236.1,217.39Z" style="fill: rgb(255, 255, 255); transform-origin: 235.022px 216.877px;" id="elzanqmj567i" class="animable"></path><path d="M264.26,234c-1.52,3.33-4,5.45-5.49,4.73s-1.49-4,0-7.33,4-5.44,5.5-4.73S265.79,230.71,264.26,234Z" style="fill: rgb(38, 50, 56); transform-origin: 261.527px 232.701px;" id="el0z218w4umbb" class="animable"></path><path d="M263.18,230.78c-.6,1.3-1.56,2.14-2.15,1.85s-.59-1.56,0-2.87,1.57-2.14,2.16-1.86S263.78,229.47,263.18,230.78Z" style="fill: rgb(255, 255, 255); transform-origin: 262.109px 230.267px;" id="elevxxx476mg" class="animable"></path><path d="M228,228.9a34.74,34.74,0,0,0-13.44-12c-.43-.21-.81.44-.38.65a34,34,0,0,1,13.18,11.75c.26.4.91,0,.64-.38Z" style="fill: rgb(38, 50, 56); transform-origin: 221.028px 223.162px;" id="el2rzmusw2jep" class="animable"></path><path d="M227.05,231.34a44.53,44.53,0,0,0-16.65-10c-.46-.14-.66.58-.2.73a43.54,43.54,0,0,1,16.32,9.75c.36.33.89-.2.53-.53Z" style="fill: rgb(38, 50, 56); transform-origin: 218.555px 226.623px;" id="ellwxjkw6687s" class="animable"></path><path d="M260.89,245.22a33.76,33.76,0,0,1,17.3,2.69c.44.2.82-.45.38-.64a34.5,34.5,0,0,0-17.68-2.8c-.48.05-.48.8,0,.75Z" style="fill: rgb(38, 50, 56); transform-origin: 269.648px 246.113px;" id="elnf9j9dnj6vj" class="animable"></path><path d="M259.48,247.54A43.78,43.78,0,0,1,277.4,254c.41.26.78-.39.38-.65a44.08,44.08,0,0,0-18.1-6.57c-.47-.06-.67.66-.2.72Z" style="fill: rgb(38, 50, 56); transform-origin: 268.582px 250.418px;" id="el3d0w4zqyvgh" class="animable"></path><g id="elikb3q6fe4ch"><g style="opacity: 0.5; transform-origin: 237.701px 208.287px;" class="animable"><path d="M234.57,209.87a9,9,0,0,1,6.4-1.76c.94.14,1.35-1.3.4-1.45a10.48,10.48,0,0,0-7.56,1.91c-.77.56,0,1.86.76,1.3Z" id="elfazke6rzzt" class="animable" style="transform-origin: 237.701px 208.287px;"></path></g></g><g id="el3k9hh3o90uw"><g style="opacity: 0.5; transform-origin: 269.276px 224.078px;" class="animable"><path d="M267.42,221.26a8.91,8.91,0,0,1,2.42,6.18c0,1,1.47,1,1.5,0a10.46,10.46,0,0,0-2.86-7.24c-.66-.71-1.72.35-1.06,1.06Z" id="elayav7fbwh0m" class="animable" style="transform-origin: 269.276px 224.078px;"></path></g></g><g id="elxenfak7kmx8"><path d="M310.48,218.06a52,52,0,0,1-45.63,51.61,51.35,51.35,0,0,1-6.36.39,52,52,0,1,1,52-52Z" style="fill: rgb(0, 255, 136); opacity: 0.3; transform-origin: 258.49px 218.06px;" class="animable"></path></g><path d="M179,216.1a3.45,3.45,0,0,1-2.28-1.15,2.78,2.78,0,0,1-.35-.54c-.09-.18,0,0-.06-.17a.68.68,0,0,0-.62-.52,9,9,0,0,0-.13,2.2A5.48,5.48,0,0,0,179,217.6C180,217.73,180,216.23,179,216.1Z" style="fill: rgb(0, 255, 136); transform-origin: 177.646px 215.664px;" id="elivq90bzdkq" class="animable"></path><path d="M182.33,211.24A4.43,4.43,0,0,1,182,207a.64.64,0,0,0,0-.49,11.31,11.31,0,0,0-1.69.77,5.41,5.41,0,0,0,1,5.07C181.9,213,183,212,182.33,211.24Z" style="fill: rgb(0, 255, 136); transform-origin: 181.301px 209.535px;" id="el1ym1p22j1co" class="animable"></path><g id="el2jdb2sqdz0i"><g style="opacity: 0.2; transform-origin: 179.041px 212.059px;" class="animable"><path d="M179,216.1a3.45,3.45,0,0,1-2.28-1.15,2.78,2.78,0,0,1-.35-.54c-.09-.18,0,0-.06-.17a.68.68,0,0,0-.62-.52,9,9,0,0,0-.13,2.2A5.48,5.48,0,0,0,179,217.6C180,217.73,180,216.23,179,216.1Z" id="eld8fmva9qji" class="animable" style="transform-origin: 177.646px 215.664px;"></path><path d="M182.33,211.24A4.43,4.43,0,0,1,182,207a.64.64,0,0,0,0-.49,11.31,11.31,0,0,0-1.69.77,5.41,5.41,0,0,0,1,5.07C181.9,213,183,212,182.33,211.24Z" id="eli2a63gh4t3j" class="animable" style="transform-origin: 181.301px 209.535px;"></path></g></g><path d="M188.5,289.66c6.82-.84,14.28,1,20.51,3.62,18.27,7.67,29.73,25.1,36.57,43,1.37,3.57,7.17,2,5.78-1.59-7.31-19.13-19.29-37.56-38.56-46.24-7.29-3.29-16.2-5.77-24.3-4.77-3.78.46-3.83,6.47,0,6Z" style="fill: rgb(0, 255, 136); transform-origin: 218.61px 310.876px;" id="elolpt5ylpkhb" class="animable"></path><path d="M264.85,269.67a51.35,51.35,0,0,1-6.36.39,52,52,0,0,1-46.65-29c-.33-.67-.64-1.36-.94-2.05a1.55,1.55,0,0,0-2.66-.33,4.37,4.37,0,0,0-.29,4.65,57.16,57.16,0,0,0,56.9,30.84,4.55,4.55,0,0,0,3.73-2.58,1.56,1.56,0,0,0-1.66-2.22C266.23,269.49,265.55,269.59,264.85,269.67Z" style="fill: rgb(0, 255, 136); transform-origin: 238.076px 256.277px;" id="elyp3hlxqq4im" class="animable"></path><g id="el2d3y2aoy0fz"><path d="M276.33,175.93a43.71,43.71,0,0,0-8.37-3.11,1.46,1.46,0,0,0-1.83,1.54l.22,2.44a1.44,1.44,0,0,0,1.22,1.3,45,45,0,0,1,7.36,1.84,1.45,1.45,0,0,0,1.93-1.1l.25-1.34A1.44,1.44,0,0,0,276.33,175.93Z" style="fill: rgb(255, 255, 255); opacity: 0.5; transform-origin: 271.631px 176.401px;" class="animable"></path></g><g id="elaumdpsu6gp4"><path d="M258.05,175l-.52-1.39A2.54,2.54,0,0,0,255,172a44.8,44.8,0,0,0-33.41,70.89l-.09-.17A44.89,44.89,0,0,1,256,178.37,2.52,2.52,0,0,0,258.05,175Z" style="fill: rgb(255, 255, 255); opacity: 0.5; transform-origin: 235.672px 207.442px;" class="animable"></path></g><path d="M206.9,305.64s11.19-39.38-9-32.87c-22.25,7.18-5.11,19.89-13.49,41.83-5.75,15,3.92,14.34,10.57,12.42,0,0-18.36,34,11,24.7s31.67-30.77,24.67-42.38S206.9,305.64,206.9,305.64Z" style="fill: rgb(0, 255, 136); transform-origin: 208.308px 312.687px;" id="elv7ceivwmtb" class="animable"></path><g id="el2vlbbs0m0vq"><path d="M206.9,305.64s11.19-39.38-9-32.87c-22.25,7.18-5.11,19.89-13.49,41.83-5.75,15,3.92,14.34,10.57,12.42,0,0-18.36,34,11,24.7s31.67-30.77,24.67-42.38S206.9,305.64,206.9,305.64Z" style="fill: rgb(255, 255, 255); opacity: 0.5; transform-origin: 208.308px 312.687px;" class="animable"></path></g><path d="M193.34,274.61c-15,7.44-1.18,19.81-8.89,40a20.54,20.54,0,0,0-1.73,8.15c.22.55,7.11,17,18.79-18.68C213,269.08,194.66,274.2,193.34,274.61Z" style="fill: rgb(0, 255, 136); transform-origin: 193.998px 300.57px;" id="elfv435oa66r" class="animable"></path><g id="elj5b967ror8"><path d="M193.34,274.61c-15,7.44-1.18,19.81-8.89,40a20.54,20.54,0,0,0-1.73,8.15c.22.55,7.11,17,18.79-18.68C213,269.08,194.66,274.2,193.34,274.61Z" style="fill: rgb(255, 255, 255); opacity: 0.2; transform-origin: 193.998px 300.57px;" class="animable"></path></g><g id="elgna9wjhdx1q"><g style="opacity: 0.5; transform-origin: 192.885px 299.779px;" class="animable"><path d="M189,284l11.79-4.35c.9-.33.51-1.78-.4-1.44l-11.79,4.34c-.89.33-.51,1.78.4,1.45Z" style="fill: rgb(255, 255, 255); transform-origin: 194.697px 281.104px;" id="el3pebki4xw75" class="animable"></path><path d="M189,291.08l11.79-4.35c.9-.33.51-1.78-.4-1.44l-11.79,4.34c-.89.33-.51,1.79.4,1.45Z" style="fill: rgb(255, 255, 255); transform-origin: 194.697px 288.185px;" id="elcm1b4b4uad" class="animable"></path><path d="M189.32,298.18l11.79-4.35c.9-.33.51-1.78-.4-1.44l-11.78,4.34c-.9.34-.51,1.79.39,1.45Z" style="fill: rgb(255, 255, 255); transform-origin: 195.02px 295.285px;" id="el9p697aqbt9" class="animable"></path><path d="M189.41,306l9.78-3.6c.9-.34.51-1.79-.4-1.45l-9.78,3.6c-.9.34-.51,1.79.4,1.45Z" style="fill: rgb(255, 255, 255); transform-origin: 194.1px 303.475px;" id="el7blgjdflzye" class="animable"></path><path d="M187.42,314.07l8.53-3.14c.9-.34.51-1.79-.4-1.45L187,312.63c-.9.33-.51,1.78.4,1.44Z" style="fill: rgb(255, 255, 255); transform-origin: 191.475px 311.775px;" id="elnijez934uyq" class="animable"></path><path d="M185.06,321.35l8.53-3.15c.9-.33.51-1.78-.4-1.45l-8.53,3.15c-.9.33-.51,1.78.4,1.45Z" style="fill: rgb(255, 255, 255); transform-origin: 189.125px 319.05px;" id="eloztapkqouri" class="animable"></path></g></g><path d="M206.9,305.64s16.76-7.92,23.76,3.7,4.67,33.05-24.67,42.38c-13.06,4.16-16.66-.29-16.64-6.49-.64,7.31,2.59,13.14,17.41,8.42,30.81-9.8,33.26-32.32,25.91-44.52s-24.95-3.88-24.95-3.88Z" style="fill: rgb(0, 255, 136); transform-origin: 212.707px 328.917px;" id="elslj8vft1y" class="animable"></path><g id="el9qxuffwmifa"><path d="M206.9,305.64s16.76-7.92,23.76,3.7,4.67,33.05-24.67,42.38c-13.06,4.16-16.66-.29-16.64-6.49-.64,7.31,2.59,13.14,17.41,8.42,30.81-9.8,33.26-32.32,25.91-44.52s-24.95-3.88-24.95-3.88Z" style="fill: rgb(255, 255, 255); opacity: 0.2; transform-origin: 212.707px 328.917px;" class="animable"></path></g><path d="M206.88,303.66A55.83,55.83,0,0,1,194,326c-1.33,1.4.79,3.52,2.12,2.12a58.93,58.93,0,0,0,13.7-23.62c.54-1.86-2.36-2.65-2.9-.8Z" style="fill: rgb(0, 255, 136); transform-origin: 201.732px 315.613px;" id="elpxkanqb3qke" class="animable"></path><g id="el9rxh64ome95"><g style="opacity: 0.2; transform-origin: 201.732px 315.613px;" class="animable"><path d="M206.88,303.66A55.83,55.83,0,0,1,194,326c-1.33,1.4.79,3.52,2.12,2.12a58.93,58.93,0,0,0,13.7-23.62c.54-1.86-2.36-2.65-2.9-.8Z" style="fill: rgb(255, 255, 255); transform-origin: 201.732px 315.613px;" id="eld7umw1edrc" class="animable"></path></g></g><path d="M260.65,279.82c-6.81-2.57-10.33-4.39-19.75-17.45-11.7-16.22-34.46,10-30.11,17.1s18.28,10.48,20-4.11l1.16.07s4,10.85,6.84,16.74c5.63,11.65,20.3,16.25,26.69,6.41C268.22,294.31,269.58,283.2,260.65,279.82Z" style="fill: rgb(0, 255, 136); transform-origin: 238.893px 280.556px;" id="elckiki7vsikb" class="animable"></path><path d="M260.65,279.82c-6.81-2.57-10.33-4.39-19.75-17.45-11.7-16.22-34.46,10-30.11,17.1s18.28,10.48,20-4.11l1.16.07s4,10.85,6.84,16.74c5.63,11.65,20.3,16.25,26.69,6.41C268.22,294.31,269.58,283.2,260.65,279.82Z" style="fill: rgb(0, 255, 136); transform-origin: 238.893px 280.556px;" id="elz1bqiii21u" class="animable"></path><g id="elfresrhob1dl"><path d="M260.65,279.82c-6.81-2.57-10.33-4.39-19.75-17.45-11.7-16.22-34.46,10-30.11,17.1s18.28,10.48,20-4.11l1.16.07s4,10.85,6.84,16.74c5.63,11.65,20.3,16.25,26.69,6.41C268.22,294.31,269.58,283.2,260.65,279.82Z" style="fill: rgb(255, 255, 255); opacity: 0.5; transform-origin: 238.893px 280.556px;" class="animable"></path></g><path d="M260.65,279.82c9.83,3.7,6.15,15.35,2.93,19.23-4.65,5.62-9.2,6-13.31,3.72,4.23,4,9.45,4.51,15.69-2.18C270.37,295.86,272.44,280.37,260.65,279.82Z" style="fill: rgb(0, 255, 136); transform-origin: 259.856px 292.767px;" id="elyhlad70uglb" class="animable"></path><g id="elcy6hecc4w5v"><path d="M260.65,279.82c9.83,3.7,6.15,15.35,2.93,19.23-4.65,5.62-9.2,6-13.31,3.72,4.23,4,9.45,4.51,15.69-2.18C270.37,295.86,272.44,280.37,260.65,279.82Z" style="fill: rgb(255, 255, 255); opacity: 0.2; transform-origin: 259.856px 292.767px;" class="animable"></path></g><path d="M228.16,258.15a20.56,20.56,0,0,1,2.21,16.8c-.39,1.38,1.67,2.28,2.07.9,1.84-6.34,1.24-13.46-2.49-19.06-.81-1.2-2.6.16-1.79,1.36Z" style="fill: rgb(0, 255, 136); transform-origin: 230.7px 266.431px;" id="elhgwxvb4g2wv" class="animable"></path><g id="elqiiykx564yp"><g style="opacity: 0.2; transform-origin: 230.7px 266.431px;" class="animable"><path d="M228.16,258.15a20.56,20.56,0,0,1,2.21,16.8c-.39,1.38,1.67,2.28,2.07.9,1.84-6.34,1.24-13.46-2.49-19.06-.81-1.2-2.6.16-1.79,1.36Z" style="fill: rgb(255, 255, 255); transform-origin: 230.7px 266.431px;" id="ele1ldro8q5fc" class="animable"></path></g></g><path d="M214.79,274a9.87,9.87,0,0,0-2.56,7.39,13.07,13.07,0,0,0,1.22,1.12.7.7,0,0,0,.29-.65c-.19-2.28.3-5,2-6.67C216.39,274.5,215.48,273.3,214.79,274Z" style="fill: rgb(0, 255, 136); transform-origin: 214.083px 278.149px;" id="elj9ll4dqthlk" class="animable"></path><path d="M220.62,277.06a8.87,8.87,0,0,0-3.15,7.7,12.61,12.61,0,0,0,1.56.46.33.33,0,0,0,0-.1,7.27,7.27,0,0,1,2.51-6.88C222.27,277.62,221.36,276.43,220.62,277.06Z" style="fill: rgb(0, 255, 136); transform-origin: 219.617px 281.051px;" id="el4l6i09hg6o8" class="animable"></path><g id="el6su4t0084vn"><g style="opacity: 0.2; transform-origin: 217.006px 279.504px;" class="animable"><path d="M214.79,274a9.87,9.87,0,0,0-2.56,7.39,13.07,13.07,0,0,0,1.22,1.12.7.7,0,0,0,.29-.65c-.19-2.28.3-5,2-6.67C216.39,274.5,215.48,273.3,214.79,274Z" id="elgy3tagvyyui" class="animable" style="transform-origin: 214.083px 278.149px;"></path><path d="M220.62,277.06a8.87,8.87,0,0,0-3.15,7.7,12.61,12.61,0,0,0,1.56.46.33.33,0,0,0,0-.1,7.27,7.27,0,0,1,2.51-6.88C222.27,277.62,221.36,276.43,220.62,277.06Z" id="eltot9mw88vvd" class="animable" style="transform-origin: 219.617px 281.051px;"></path></g></g><path d="M254.86,282.51l6.74,2.76a14.46,14.46,0,0,1-4.17,12.4s-3.25.24-7.87-4.56C249.56,293.11,254.55,288.85,254.86,282.51Z" style="fill: rgb(255, 255, 255); transform-origin: 255.656px 290.091px;" id="elbktm9ypur55" class="animable"></path><path d="M255.62,292.3a1.91,1.91,0,1,1,2.55-.84A1.9,1.9,0,0,1,255.62,292.3Z" style="fill: rgb(0, 255, 136); transform-origin: 256.47px 290.591px;" id="el72oft7au1ly" class="animable"></path><path d="M256,292.44l-.25-.09c-.45.71-.8,1.15-.92,1.09s.31-1.49,1.14-3.11,1.64-2.85,1.84-2.75,0,.6-.34,1.38l.22.15c.81-1.79,1.24-3.15,1-3.27s-1.62,1.81-2.93,4.38-2.12,4.8-1.81,5S255,294.15,256,292.44Z" style="fill: rgb(0, 255, 136); transform-origin: 256.32px 290.538px;" id="elydpo46o1y9" class="animable"></path><g id="elo0zf21a0bmj"><path d="M256,292.44l-.25-.09c-.45.71-.8,1.15-.92,1.09s.31-1.49,1.14-3.11,1.64-2.85,1.84-2.75,0,.6-.34,1.38l.22.15c.81-1.79,1.24-3.15,1-3.27s-1.62,1.81-2.93,4.38-2.12,4.8-1.81,5S255,294.15,256,292.44Z" style="fill: rgb(255, 255, 255); opacity: 0.4; transform-origin: 256.32px 290.538px;" class="animable"></path></g><g id="elsbr44cixmee"><path d="M143.71,245a61.62,61.62,0,0,0-11,19.17c-3.31,1.58-8.36-17.57-7.07-27.24a67.09,67.09,0,0,1,6.65-4.95l.06,0a8.11,8.11,0,0,1,4.5-1.35h.37A8.75,8.75,0,0,1,143.71,245Z" style="fill: rgb(0, 255, 136); opacity: 0.3; transform-origin: 135.595px 247.446px;" class="animable"></path></g><g id="elqudjcogjk7"><path d="M136.29,313.68a1.94,1.94,0,0,1-1.08.33,1.32,1.32,0,0,1-.28,0c-13.62-1.88-26.7-11.25-33.07-23.37l.09-6.37a2,2,0,0,1,1.76.92l.56.86a1.91,1.91,0,0,1,.32,1.11c5.3,11.49,17.24,20.61,29.86,22.73C135,311.15,135.63,312.42,136.29,313.68Z" style="fill: rgb(0, 255, 136); opacity: 0.3; transform-origin: 119.075px 299.143px;" class="animable"></path></g><g id="elyhlpl6why2c"><path d="M168.58,342.51a1.9,1.9,0,0,1-.59.83,38.67,38.67,0,0,1-20.8,8.48,65.39,65.39,0,0,1-7.32-3,2,2,0,0,1,1.79-.9,34.56,34.56,0,0,0,23-7.08C166,341.45,167.27,342,168.58,342.51Z" style="fill: rgb(0, 255, 136); opacity: 0.3; transform-origin: 154.225px 346.33px;" class="animable"></path></g></g><g id="freepik--Planet--inject-18" class="animable" style="transform-origin: 157.205px 142.62px;"><g id="eldgypwha8ht7"><circle cx="154.42" cy="142.62" r="37.83" style="fill: rgb(0, 255, 136); transform-origin: 154.42px 142.62px; transform: rotate(-81.67deg);" class="animable"></circle></g><g id="elshapkxo36xe"><circle cx="154.42" cy="142.62" r="37.83" style="fill: rgb(255, 255, 255); opacity: 0.6; transform-origin: 154.42px 142.62px; transform: rotate(-81.67deg);" class="animable"></circle></g><g id="elyh63ai02h7s"><path d="M175.7,111.33c-.92,5-4.46,9.6-6.4,15-2.41,6.71,3.25,11-2.33,22.06S154.81,158.69,151.11,164c-2.56,3.66-7.66,10.19-10.54,13.85A37.85,37.85,0,0,0,160.19,180c4.15-4.89,12-12,10.41-12.86-2.3-1.27-7.86,6.42-10.41,5.08s2-4.47,12.3-11.91,9.59-21.31,10.34-28.57a18.14,18.14,0,0,1,3.65-9.18A37.58,37.58,0,0,0,175.7,111.33Z" style="fill: rgb(0, 255, 136); opacity: 0.2; transform-origin: 163.525px 145.891px;" class="animable"></path></g><g id="elswvc3tkjd5o"><path d="M175.7,111.33c-.92,5-4.46,9.6-6.4,15-2.41,6.71,3.25,11-2.33,22.06S154.81,158.69,151.11,164c-2.56,3.66-7.66,10.19-10.54,13.85A37.85,37.85,0,0,0,160.19,180c4.15-4.89,12-12,10.41-12.86-2.3-1.27-7.86,6.42-10.41,5.08s2-4.47,12.3-11.91,9.59-21.31,10.34-28.57a18.14,18.14,0,0,1,3.65-9.18A37.58,37.58,0,0,0,175.7,111.33Z" style="opacity: 0.2; transform-origin: 163.525px 145.891px;" class="animable"></path></g><g id="eldchxfr2t8hn"><path d="M132.4,137c1.39.26,2.15,2.38,1.7,4.74s-1.94,4-3.32,3.78-2.15-2.39-1.7-4.74S131,136.77,132.4,137Z" style="opacity: 0.2; transform-origin: 131.59px 141.259px;" class="animable"></path></g><path d="M157.08,104.88c-5.3,14.05-13,10-17.38,20.52-4.57,10.85,5.78,10.87-3,24.65-6.1,9.59-10.46,13.67-12.55,15.27a37.26,37.26,0,0,0,7.34,7.39c1.92-1.33,5.53-4.44,10-11.21,6.74-10.15,9.32-5.08,15.61-14.31s-1.07-16.09,3.29-25c2.48-5.08,5.39-10.49,6.89-15.09A38,38,0,0,0,157.08,104.88Zm-4.41,31.05c-.65,3.43-2.81,5.89-4.83,5.51s-3.12-3.47-2.47-6.9,2.82-5.88,4.84-5.5S153.33,132.51,152.67,135.93Z" style="fill: rgb(0, 255, 136); transform-origin: 145.715px 138.795px;" id="el89ahowsn63b" class="animable"></path><path d="M180.44,158.29c1.17.79,1,3-.31,5s-3.37,3-4.54,2.17-1-3,.31-5S179.27,157.5,180.44,158.29Z" style="fill: rgb(0, 255, 136); transform-origin: 178.015px 161.883px;" id="eljrsf0vvnyxd" class="animable"></path><g id="eld5lzh2qusz"><g style="opacity: 0.3; transform-origin: 152.687px 138.795px;" class="animable"><path d="M157.08,104.88c-5.3,14.05-13,10-17.38,20.52-4.57,10.85,5.78,10.87-3,24.65-6.1,9.59-10.46,13.67-12.55,15.27a37.26,37.26,0,0,0,7.34,7.39c1.92-1.33,5.53-4.44,10-11.21,6.74-10.15,9.32-5.08,15.61-14.31s-1.07-16.09,3.29-25c2.48-5.08,5.39-10.49,6.89-15.09A38,38,0,0,0,157.08,104.88Zm-4.41,31.05c-.65,3.43-2.81,5.89-4.83,5.51s-3.12-3.47-2.47-6.9,2.82-5.88,4.84-5.5S153.33,132.51,152.67,135.93Z" style="fill: rgb(255, 255, 255); transform-origin: 145.715px 138.795px;" id="el3loqbnnkmwa" class="animable"></path><path d="M180.44,158.29c1.17.79,1,3-.31,5s-3.37,3-4.54,2.17-1-3,.31-5S179.27,157.5,180.44,158.29Z" style="fill: rgb(255, 255, 255); transform-origin: 178.015px 161.883px;" id="el4lks3vfh1qj" class="animable"></path></g></g><path d="M185.45,121c.52.76,1,1.53,1.51,2.34.21.35.39.71.58,1.06,4.14-1.4,6.82-1.75,7.41-.76,1.65,2.8-14.16,15.23-35.32,27.77S120,171.85,118.31,169.05c-.59-1,1-3.16,4.22-6.12-.21-.34-.45-.67-.66-1-.47-.81-.9-1.63-1.32-2.45-17.28,12.2-27.85,22-26.07,25,2.72,4.58,33-8.35,67.64-28.88s60.52-40.89,57.81-45.47C218.14,107.14,204.46,111.69,185.45,121Z" style="fill: rgb(0, 255, 136); transform-origin: 157.205px 147.31px;" id="elssc08a2zqqh" class="animable"></path></g><defs>     <filter id="active" height="200%">         <feMorphology in="SourceAlpha" result="DILATED" operator="dilate" radius="2"></feMorphology>                <feFlood flood-color="#32DFEC" flood-opacity="1" result="PINK"></feFlood>        <feComposite in="PINK" in2="DILATED" operator="in" result="OUTLINE"></feComposite>        <feMerge>            <feMergeNode in="OUTLINE"></feMergeNode>            <feMergeNode in="SourceGraphic"></feMergeNode>        </feMerge>    </filter>    <filter id="hover" height="200%">        <feMorphology in="SourceAlpha" result="DILATED" operator="dilate" radius="2"></feMorphology>                <feFlood flood-color="#ff0000" flood-opacity="0.5" result="PINK"></feFlood>        <feComposite in="PINK" in2="DILATED" operator="in" result="OUTLINE"></feComposite>        <feMerge>            <feMergeNode in="OUTLINE"></feMergeNode>            <feMergeNode in="SourceGraphic"></feMergeNode>        </feMerge>            <feColorMatrix type="matrix" values="0   0   0   0   0                0   1   0   0   0                0   0   0   0   0                0   0   0   1   0 "></feColorMatrix>    </filter></defs></svg>